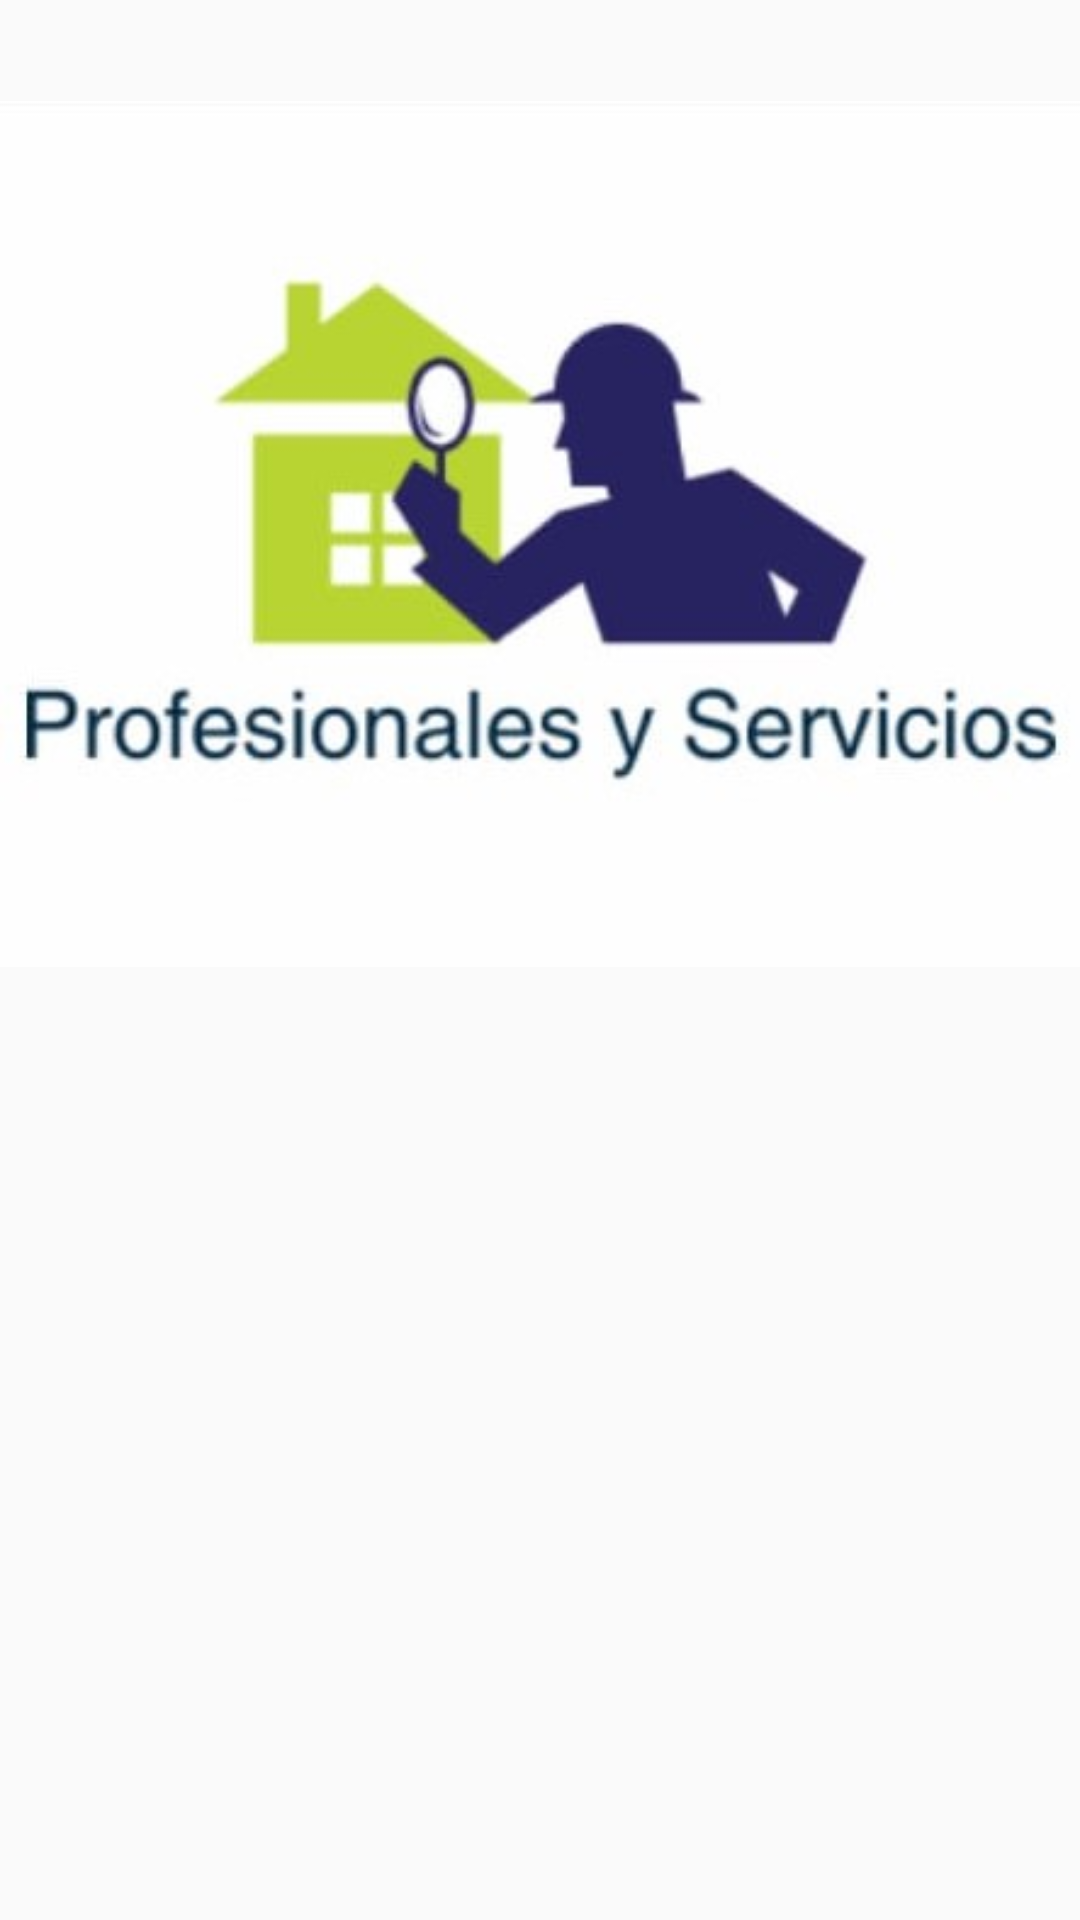

Produce the Android XML layout that renders to this screen, including the resource entries it uses.
<!-- AndroidManifest.xml: application theme AppTheme -->
<!-- res/layout/fragment_home.xml -->
<?xml version="1.0" encoding="utf-8"?>

<androidx.constraintlayout.widget.ConstraintLayout xmlns:android="http://schemas.android.com/apk/res/android"
    xmlns:app="http://schemas.android.com/apk/res-auto"
    android:layout_width="match_parent"
    android:layout_height="match_parent">

    <TextView
        android:id="@+id/text_home"
        android:layout_width="match_parent"
        android:layout_height="wrap_content"
        android:layout_marginStart="8dp"
        android:layout_marginTop="8dp"
        android:layout_marginEnd="8dp"
        android:textAlignment="center"
        android:textSize="20sp"
        app:layout_constraintEnd_toEndOf="parent"
        app:layout_constraintStart_toStartOf="parent"
        app:layout_constraintTop_toTopOf="parent"></TextView>

    <ImageView
        android:id="@+id/imageView1"
        android:layout_width="wrap_content"
        android:layout_height="wrap_content"
        android:src="@drawable/logo"
        />
</androidx.constraintlayout.widget.ConstraintLayout>
<!-- resources referenced by this layout -->
<resources>
  <!-- drawable logo: jpg bitmap (drawable, 39206 bytes) -->
  <style name="AppTheme" parent="Theme.AppCompat.Light.DarkActionBar">
          
          <item name="colorPrimary">@color/colorPrimary</item>
          <item name="colorPrimaryDark">@color/colorPrimaryDark</item>
  
      </style>
  <!-- not gathered from this repository: default colours our renderer supplied (Android Studio template values) -->
  <color name="colorPrimary">#FF6200EE</color>
  <color name="colorPrimaryDark">#FF3700B3</color>
</resources>
